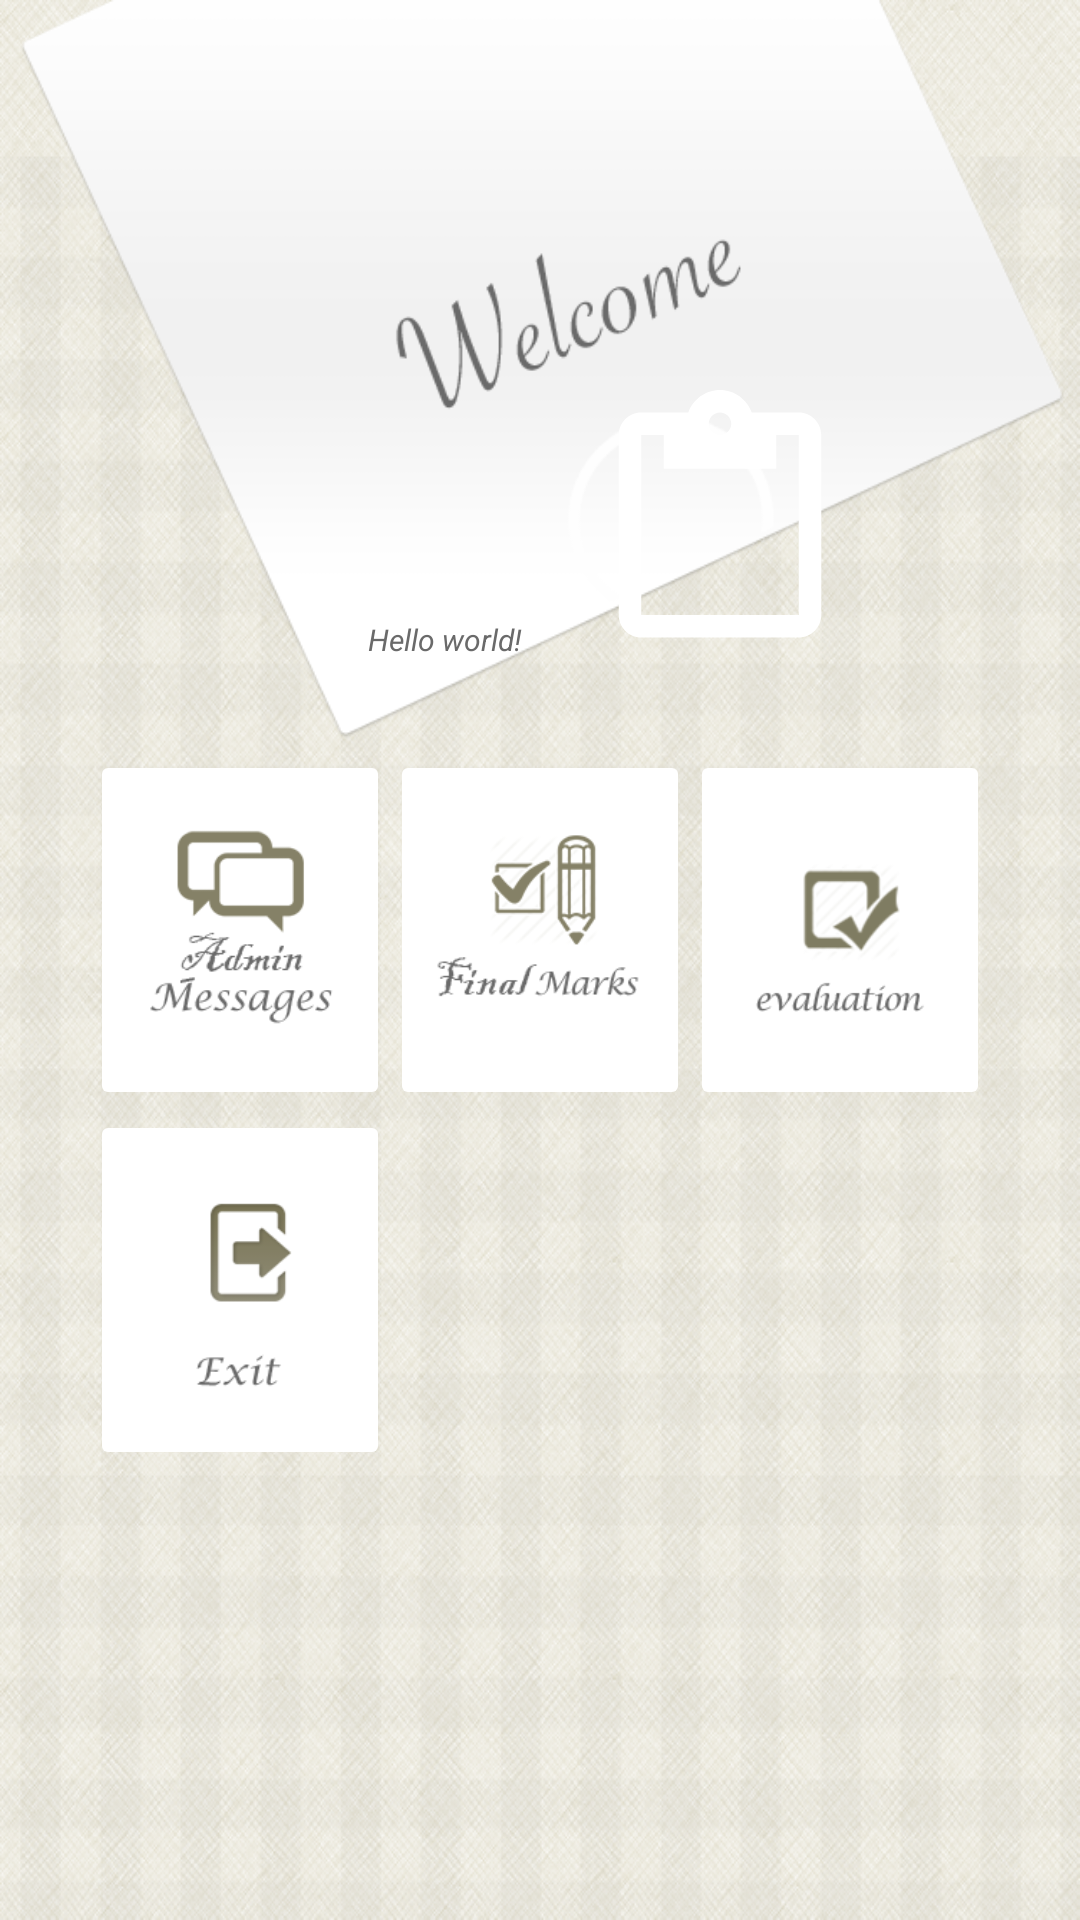

Produce the Android XML layout that renders to this screen, including the resource entries it uses.
<!-- AndroidManifest.xml: application theme AppTheme -->
<!-- res/layout/activity_super_home.xml -->
<RelativeLayout xmlns:android="http://schemas.android.com/apk/res/android"
    xmlns:tools="http://schemas.android.com/tools" android:layout_width="match_parent"
    android:layout_height="match_parent" android:paddingLeft="@dimen/activity_horizontal_margin"

    tools:context="com.escapes.utc.options.users.superHome">

    <ImageView
        android:layout_width="fill_parent"
        android:layout_height="250dp"
        android:id="@+id/imageView"
        android:src="@drawable/bg_home"
        android:layout_gravity="center"
        android:maxWidth="100dp"
        android:minWidth="100dp"
        android:minHeight="100dp"
        android:maxHeight="100dp"
        android:scaleType="fitXY"
        android:layout_alignParentTop="true"
        android:layout_centerHorizontal="true" />

    <ImageView
        android:layout_width="wrap_content"
        android:layout_height="wrap_content"
        android:id="@+id/super_img"
        android:src="@drawable/abc_ic_menu_paste_mtrl_am_alpha"
        android:layout_gravity="center"
        android:maxWidth="90dp"
        android:minWidth="90dp"
        android:minHeight="90dp"
        android:maxHeight="90dp"
        android:layout_marginRight="50dp"
        android:layout_marginEnd="45dp"
        android:layout_above="@+id/myg"
        android:layout_alignRight="@+id/myg"
        android:layout_alignEnd="@+id/myg"
        android:layout_marginBottom="30dp" />

    <TextView android:text="@string/hello_world" android:layout_width="wrap_content"
        android:layout_height="wrap_content"
        android:id="@+id/super_info"
        android:layout_marginRight="21dp"
        android:layout_marginEnd="21dp"
        android:textStyle="italic"
        android:textSize="10dp"
        android:layout_alignBottom="@+id/super_img"
        android:layout_toLeftOf="@+id/super_img"
        android:layout_toStartOf="@+id/super_img" />

    <GridLayout
        android:layout_width="wrap_content"
        android:layout_height="wrap_content"
        android:rowCount="2"
        android:columnCount="3"
        android:id="@+id/myg"
        android:layout_gravity="bottom"
        android:layout_below="@+id/imageView"
        android:layout_centerHorizontal="true">

        <ImageButton
            android:layout_width="100dp"
            android:layout_height="120dp"
            android:id="@+id/admin_message"
            android:src="@drawable/bt_icone_admin_messages_1"
            android:layout_row="0"
            android:layout_column="0"
            android:backgroundTintMode="screen"
            android:onClick="messageBtClick"
            android:scaleType="fitCenter"

            />

        <ImageButton
            android:layout_width="100dp"
            android:layout_height="120dp"
            android:id="@+id/finale_mark"
            android:src="@drawable/bt_icone_final_mark_1"
            android:layout_row="0"
            android:layout_column="1"
            android:onClick="marksBtClick"
            android:backgroundTintMode="screen"

            android:scaleType="fitCenter" />

        <ImageButton
            android:layout_width="100dp"
            android:layout_height="120dp"
            android:id="@+id/evaloation"
            android:src="@drawable/bt_icone_evaloation"
            android:layout_row="0"
            android:layout_column="2"
            android:onClick="evaloationBtClick"

            android:backgroundTintMode="screen"
            android:scaleType="fitCenter" />



        <ImageButton
            android:layout_width="100dp"
            android:layout_height="120dp"
            android:id="@+id/bt_super_exit"
            android:src="@drawable/bt_icone_exit"
            android:backgroundTintMode="screen"
            android:scaleType="fitCenter" android:onClick="Exit_click" />

    </GridLayout>

</RelativeLayout>
<!-- resources referenced by this layout -->
<resources>
  <!-- drawable bg_home: png bitmap (drawable-mdpi, 23905 bytes) -->
  <!-- drawable bt_icone_admin_messages_1: png bitmap (drawable-mdpi, 4187 bytes) -->
  <!-- drawable bt_icone_evaloation: png bitmap (drawable-mdpi, 20034 bytes) -->
  <!-- drawable bt_icone_exit: png bitmap (drawable-mdpi, 5658 bytes) -->
  <!-- drawable bt_icone_final_mark_1: png bitmap (drawable-mdpi, 6182 bytes) -->
  <string name="hello_world">Hello world!</string>
  <style name="AppTheme" parent="AppBaseTheme">
  
          <item name="android:editTextColor">#6a6a6a</item>
          <item name="android:textColorPrimary">#6a6a6a</item>
          <item name="android:textColorSecondary">#6a6a6a</item>
          <item name="android:textColorTertiary">#6a6a6a</item>
          <item name="android:textColorPrimaryInverse">#6a6a6a</item>
          <item name="android:textColorSecondaryInverse">#6a6a6a</item>
          <item name="android:textColorTertiaryInverse">#6a6a6a</item>
  
          
          <item name="android:windowBackground">@drawable/bg</item>
          <item name="android:actionBarStyle">@style/MyActionBarTheme</item>
  
          <item name="actionBarStyle">@style/MyActionBarTheme</item>
  
          
  
  
          
  
      </style>
  <style name="AppBaseTheme" parent="Theme.AppCompat.Light">
          <item name="android:actionBarStyle">@style/MyActionBarTheme</item>
  
      </style>
  <!-- drawable bg: png bitmap (drawable-xxhdpi, 966677 bytes) -->
  <style name="MyActionBarTheme" parent="AppBaseTheme">
          <item name="android:background">@drawable/title_bar</item>
          <item name="android:titleTextStyle">@style/MyActionBarTitleText</item>
          <item name="android:color">#fff</item>
          <item name="android:displayOptions">showHome|useLogo</item>
          <item name="displayOptions">showHome|useLogo</item>
          <item name="background">@drawable/title_bar</item>
  
      </style>
  <!-- drawable title_bar: png bitmap (drawable-xxhdpi, 4124 bytes) -->
  <style name="MyActionBarTitleText" parent="@style/TextAppearance.AppCompat.Widget.ActionBar.Title">
          <item name="android:textColor">#fff</item>
          
      </style>
</resources>
